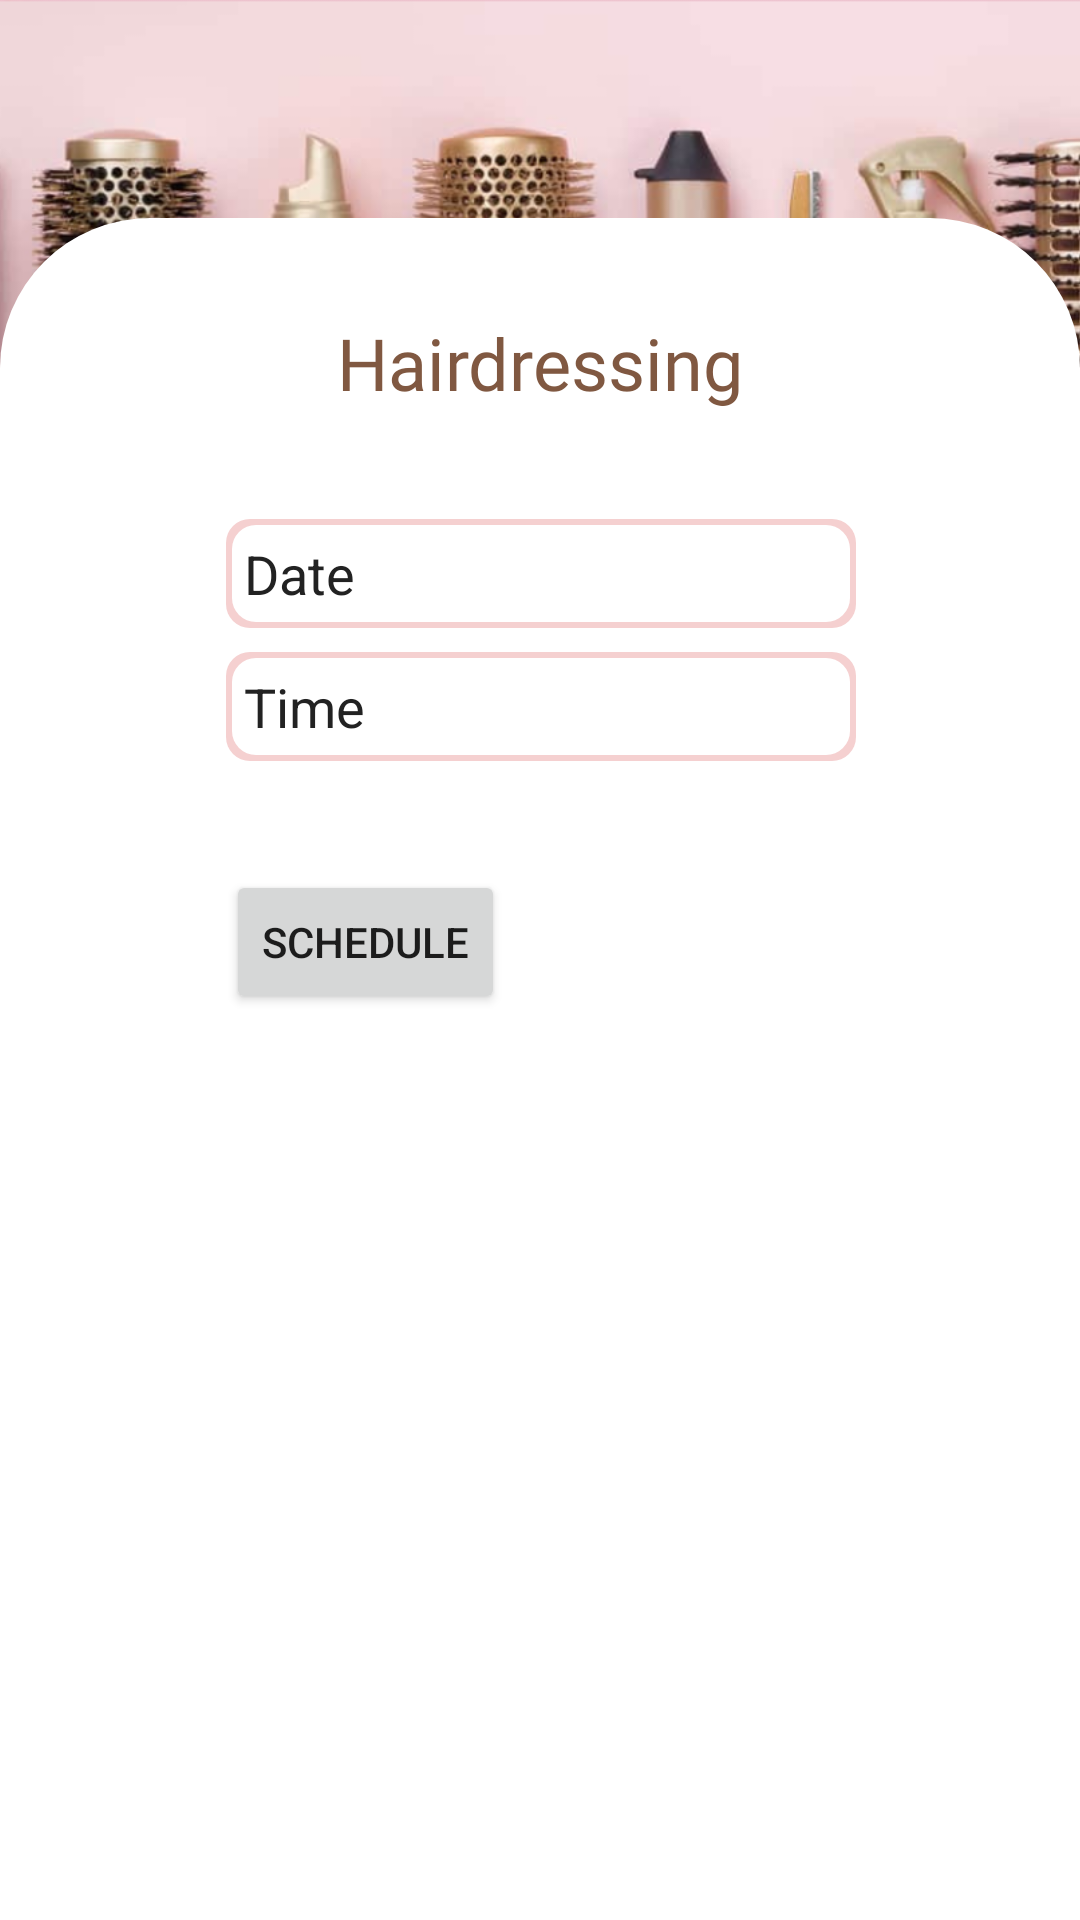

The Android layout XML behind this screen, and the referenced resources:
<!-- AndroidManifest.xml: application theme Theme.TheLookSalon -->
<!-- res/layout/activity_hairdressing.xml -->
<?xml version="1.0" encoding="utf-8"?>
<androidx.constraintlayout.widget.ConstraintLayout xmlns:android="http://schemas.android.com/apk/res/android"
    xmlns:app="http://schemas.android.com/apk/res-auto"
    xmlns:tools="http://schemas.android.com/tools"
    android:id="@+id/constraint"
    android:layout_width="match_parent"
    android:layout_height="match_parent"
    android:background="@color/pinkbanner3">

    <ImageView
        android:id="@+id/hairdressing"
        android:layout_width="475dp"
        android:layout_height="175dp"
        android:src="@drawable/hairdressing_banner"
        app:layout_constraintEnd_toEndOf="parent"
        app:layout_constraintHorizontal_bias="0.5"
        app:layout_constraintStart_toStartOf="parent"
        app:layout_constraintTop_toTopOf="parent" />

    <View
        android:id="@+id/view2"
        android:layout_width="match_parent"
        android:layout_height="570dp"
        android:background="@drawable/rectangle_view"
        app:layout_constraintBottom_toBottomOf="parent"
        app:layout_constraintEnd_toEndOf="parent"
        app:layout_constraintHorizontal_bias="0.0"
        app:layout_constraintStart_toStartOf="parent"
        app:layout_constraintTop_toBottomOf="@+id/hairdressing"
        app:layout_constraintVertical_bias="0.976" />

    <TextView
        android:id="@+id/brows_title"
        style="@style/ServicesTextViewStyle"
        android:layout_width="wrap_content"
        android:layout_height="wrap_content"
        android:layout_marginTop="30dp"
        android:fontFamily="@font/work_sans_bold"
        android:text="Hairdressing"
        android:textSize="24sp"
        app:layout_constraintEnd_toEndOf="parent"
        app:layout_constraintStart_toStartOf="parent"
        app:layout_constraintTop_toTopOf="@+id/view2" />

    <EditText
        android:id="@+id/date_input"
        android:layout_width="wrap_content"
        android:layout_height="wrap_content"
        android:layout_marginTop="36dp"
        android:background="@drawable/edittext_style"
        android:clickable="false"
        android:cursorVisible="false"
        android:ems="10"
        android:focusable="false"
        android:focusableInTouchMode="false"
        android:hint="Date"
        android:inputType="date"
        android:padding="6dp"
        android:textColor="#2C2C2C"
        android:textColorHint="#222222"
        app:layout_constraintEnd_toEndOf="parent"
        app:layout_constraintHorizontal_bias="0.502"
        app:layout_constraintStart_toStartOf="parent"
        app:layout_constraintTop_toBottomOf="@+id/brows_title" />

    <Button
        android:id="@+id/schedule_button"
        android:layout_width="wrap_content"
        android:layout_height="wrap_content"
        android:text="@string/schedule"
        app:layout_constraintBottom_toBottomOf="parent"
        app:layout_constraintStart_toStartOf="@+id/time_input"
        app:layout_constraintTop_toBottomOf="@+id/time_input"
        app:layout_constraintVertical_bias="0.107" />

    <EditText
        android:id="@+id/time_input"
        android:layout_width="wrap_content"
        android:layout_height="wrap_content"
        android:layout_marginTop="8dp"
        android:background="@drawable/edittext_style"
        android:clickable="false"
        android:cursorVisible="false"
        android:ems="10"
        android:focusable="false"
        android:focusableInTouchMode="false"
        android:hint="Time"
        android:inputType="time"
        android:padding="6dp"
        android:textColor="#2C2C2C"
        android:textColorHint="#222222"
        app:layout_constraintEnd_toEndOf="@+id/view2"
        app:layout_constraintHorizontal_bias="0.502"
        app:layout_constraintStart_toStartOf="parent"
        app:layout_constraintTop_toBottomOf="@+id/date_input" />


</androidx.constraintlayout.widget.ConstraintLayout>
<!-- resources referenced by this layout -->
<resources>
  <color name="pinkbanner3">#e9bec5</color>
  <!-- drawable edittext_style (drawable) -->
  <?xml version="1.0" encoding="utf-8"?>
  <layer-list xmlns:android="http://schemas.android.com/apk/res/android">
      <item>
          <shape android:shape="rectangle">
              <solid android:color="@color/light_pink" />
              <corners android:radius="8dp" />
          </shape>
      </item>
  
      <item
          android:bottom="2dp"
          android:padding="6dp"
          android:textColorHint="#222222"
          android:textColor="#000"
          android:left="2dp"
          android:right="2dp"
          android:top="2dp">
          <shape android:shape="rectangle">
              <padding android:top="10dp" />
              <solid android:color="@android:color/white" />
              <corners android:radius="8dp" />
  
          </shape>
      </item>
  </layer-list>
  <!-- drawable hairdressing_banner: png bitmap (drawable, 405899 bytes) -->
  <!-- drawable rectangle_view (drawable) -->
  <?xml version="1.0" encoding="utf-8"?>
  <layer-list xmlns:android="http://schemas.android.com/apk/res/android">
  
      <item>
  
          <shape
              android:shape="rectangle">
              <solid android:color="@color/white"/>
              <corners android:topRightRadius="50dp"
                  android:topLeftRadius="50dp"
                  />
          </shape>
      </item>
  
  </layer-list>
  <string name="schedule">Schedule</string>
  <style name="ServicesTextViewStyle">
          <item name="android:layout_width">wrap_content</item>
          <item name="android:layout_height">wrap_content</item>
          <item name="android:textSize">18sp</item>
          <item name="android:fontFamily">@font/work_sans_medium</item>
          <item name="android:textColor">@color/brown</item>
          <item name="android:paddingTop">2dp</item>
          <item name="android:layout_marginTop">136dp</item>
  
      </style>
  <style name="Theme.TheLookSalon" parent="Theme.AppCompat.DayNight.DarkActionBar">
          
          <item name="colorPrimary">@color/teal_700</item>
          <item name="colorPrimaryVariant">@color/dark_green</item>
          <item name="colorOnPrimary">@color/teal_700</item>
          <item name="titleTextColor">@color/white</item>
          
          <item name="colorSecondary">@color/teal_200</item>
          <item name="colorSecondaryVariant">@color/teal_700</item>
          <item name="colorOnSecondary">@color/teal_700</item>
          
          <item name="android:statusBarColor" tools:targetApi="l">?attr/colorPrimaryVariant</item>
          
      </style>
  <color name="light_pink">#f5d0d0</color>
  <color name="white">#FFFFFFFF</color>
  <color name="brown">#805841</color>
  <color name="teal_700">#FF018786</color>
  <color name="dark_green">#124441</color>
  <color name="teal_200">#FF03DAC5</color>
</resources>
